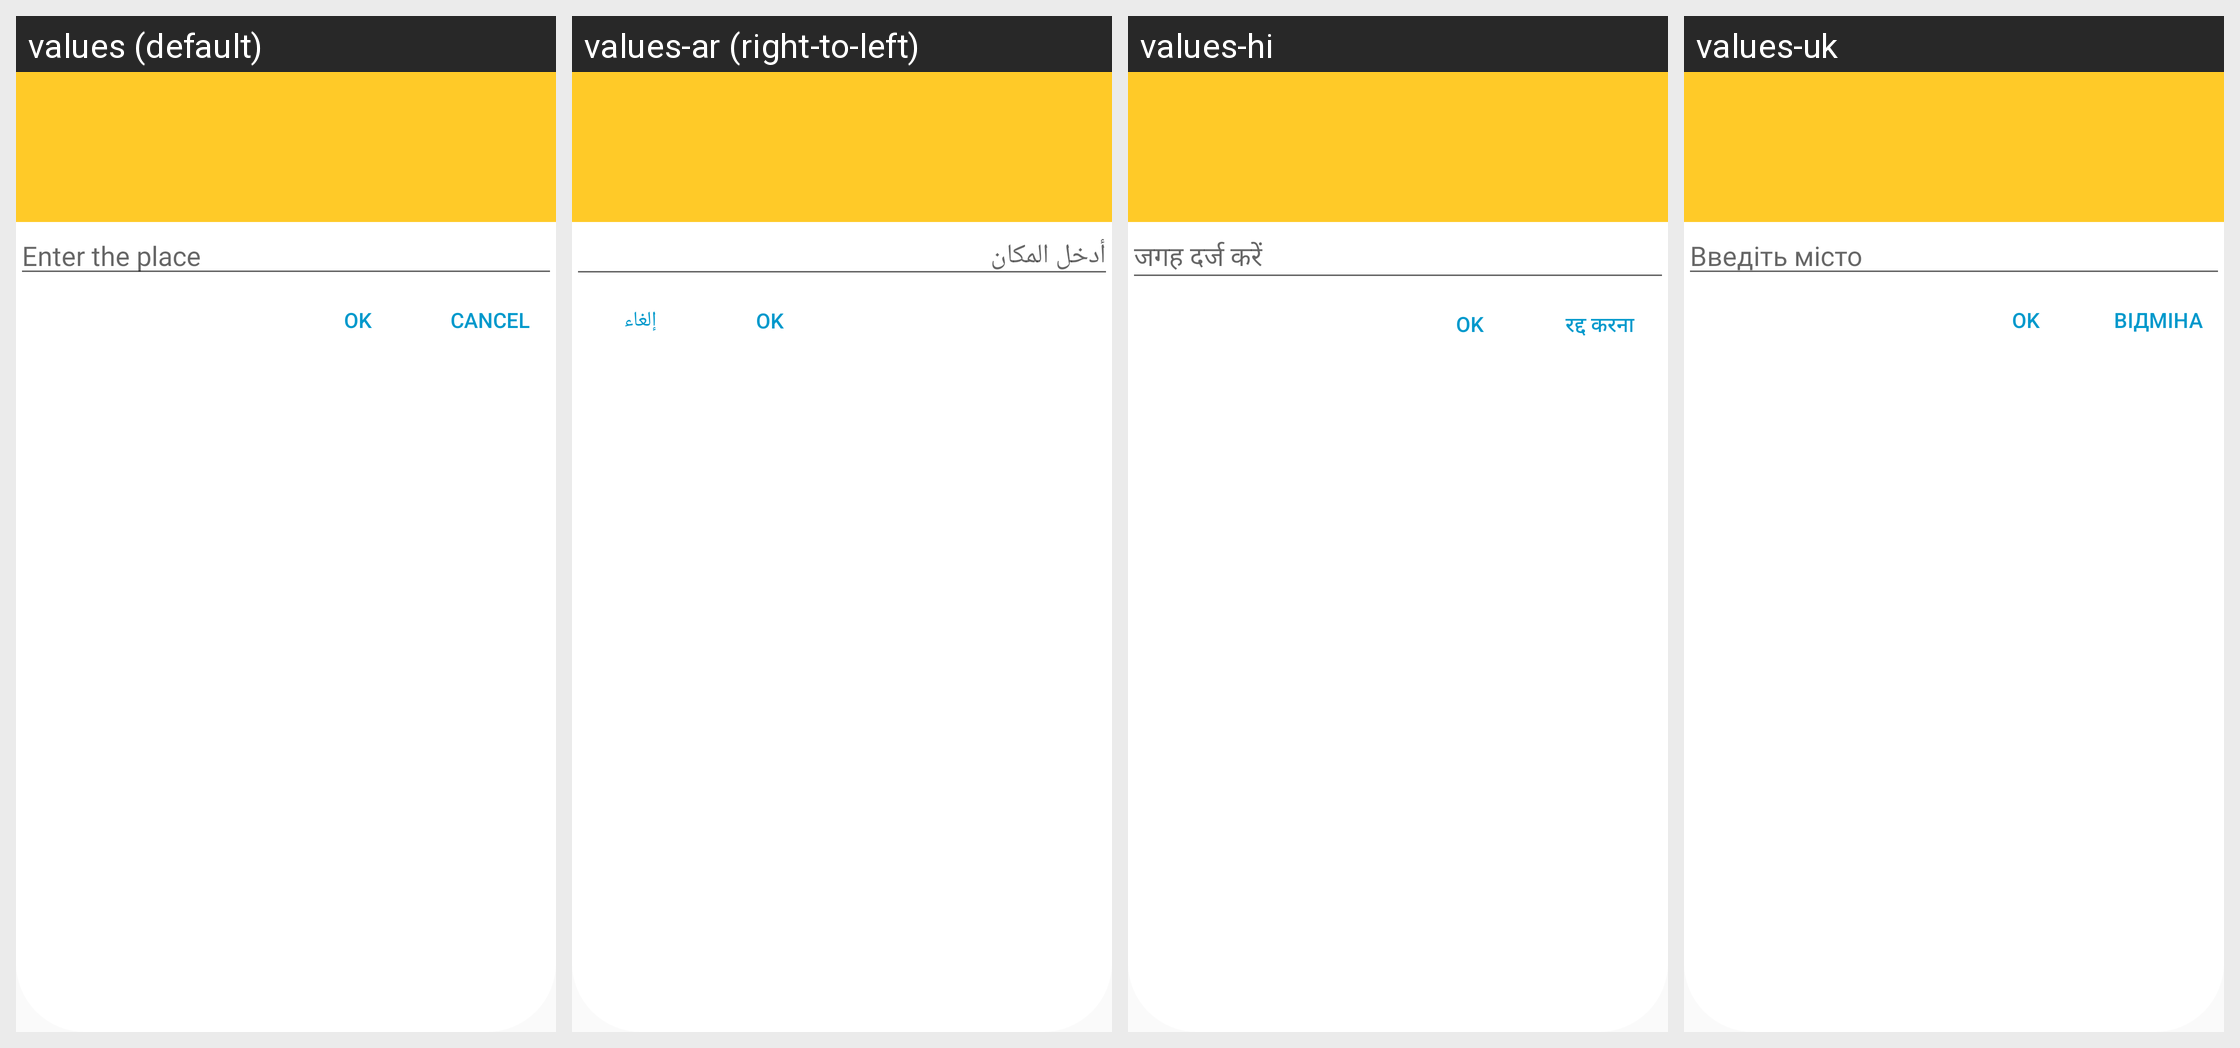

The Android screen above is rendered under several locales of the same app. Produce the string resources it draws, with the default and per-locale values.
Android screen res/layout/dialog.xml rendered under 4 locales, left to right: values (default), values-ar (right-to-left), values-hi, values-uk. Device: Nexus 5 (rendered at 1080×1920; each locale shown at half size, 540×960, under a caption strip naming it); theme AppTheme.
Other locales in the repository, not shown: values-de-rDE, values-es, values-fr, values-it, values-iw, values-ja, values-pl, values-ru, values-zh.
Strings drawn on this screen, with the default value and each locale's value (text and hints the layout hard-codes, and strings that could not be matched under every locale, appear in the picture but are not listed):

put_city
  values: Enter the place
  values-ar: أدخل المكان
  values-hi: जगह दर्ज करें
  values-uk: Введіть місто 

ok
  values: OK
  values-ar: OK  [not translated; the default value is used]
  values-hi: OK  [not translated; the default value is used]
  values-uk: OK  [not translated; the default value is used]

cancel
  values: Cancel
  values-ar: إلغاء 
  values-hi: रद्द करना 
  values-uk: Відміна
